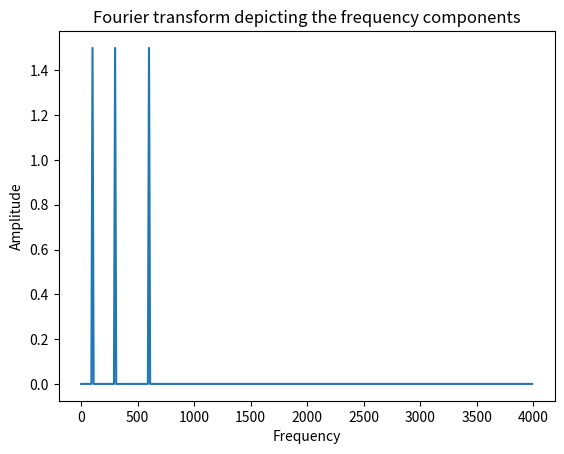

Source code (Python):
import matplotlib.pyplot as plt
import numpy as np
import sys

f1  = 100.0;                  # frecuencia de la senal
f2  = 300.0;                  # frecuencia de la senal
f3  = 600.0;                  # frecuencia de la senal
A   = 3;                      # amplitud de la senal
phi = 0;                      # fase
fs  = 8000.0;                 # frecuencia de muestreo
Ts  = 1/fs;                   # periodo de muestreo
t   = np.arange(0,0.1, Ts)      # rango de tiempo de muestreo
x1  = A*np.sin(2*np.pi*f1*t + phi);
x2  = A*np.sin(2*np.pi*f2*t + phi);
x3  = A*np.sin(2*np.pi*f3*t + phi);

x   = x1+x2+x3

# plt.plot(t, x)
# plt.title('funcion seno')
# plt.show()


# Frequency domain representation
tf = np.fft.fft(x)/len(x)           # Normalize amplitude
tf = tf[range(int(len(x)/2))] # Exclude sampling frequency

tpCount     = len(x)
values      = np.arange(int(tpCount/2))
timePeriod  = tpCount/fs
frequencies = values/timePeriod

plt.title('Fourier transform depicting the frequency components')
plt.plot(frequencies, abs(tf))
plt.xlabel('Frequency')
plt.ylabel('Amplitude')

plt.show()